5-way image classification set "dataset" from GitHub (martinsaxa/jute-disease-dataset); label vocabulary: dieback, fresh, holed, mosaic, stem soft rot.

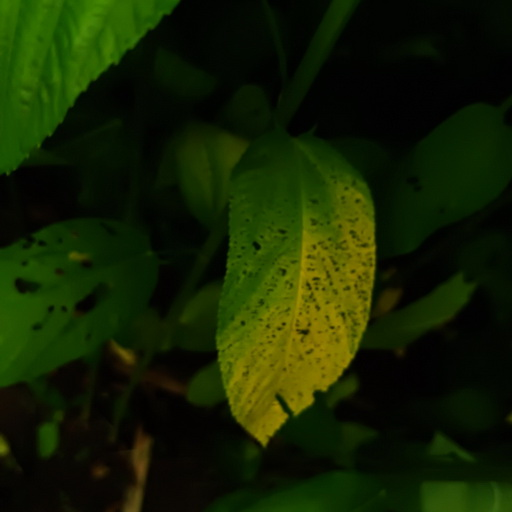
Label: mosaic

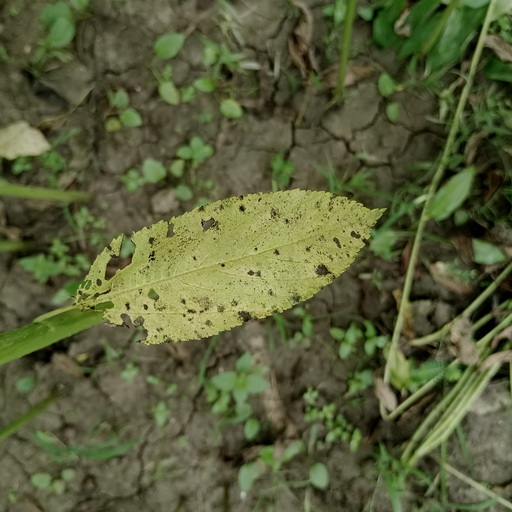
Label: mosaic

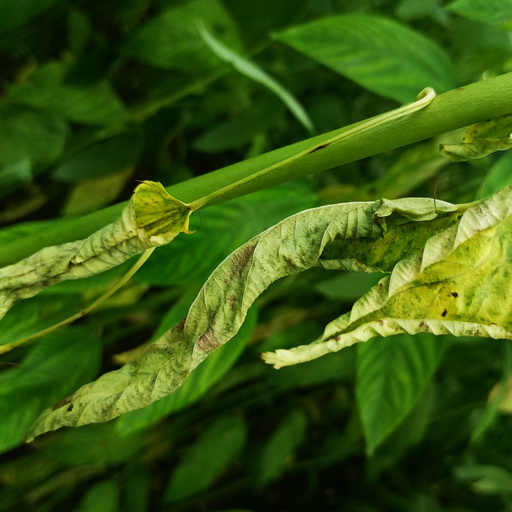
Label: dieback

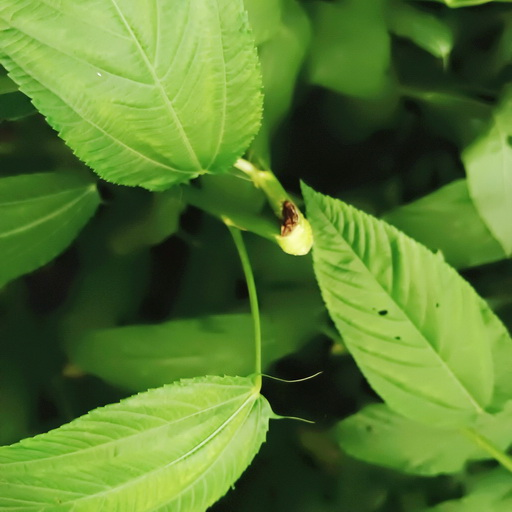
Label: stem soft rot

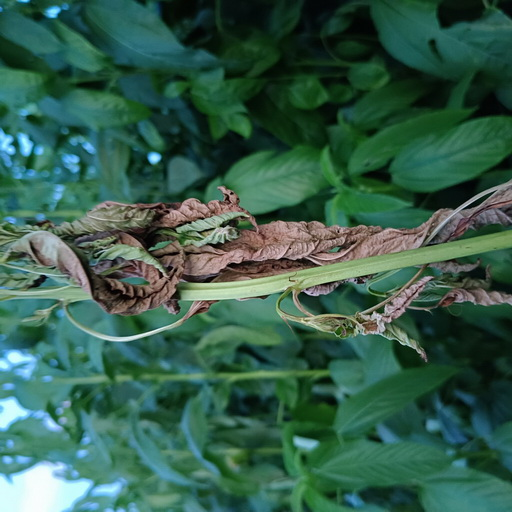
Label: holed

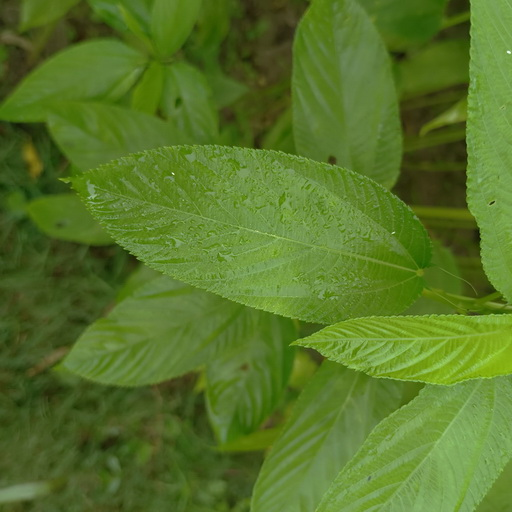
Label: fresh
